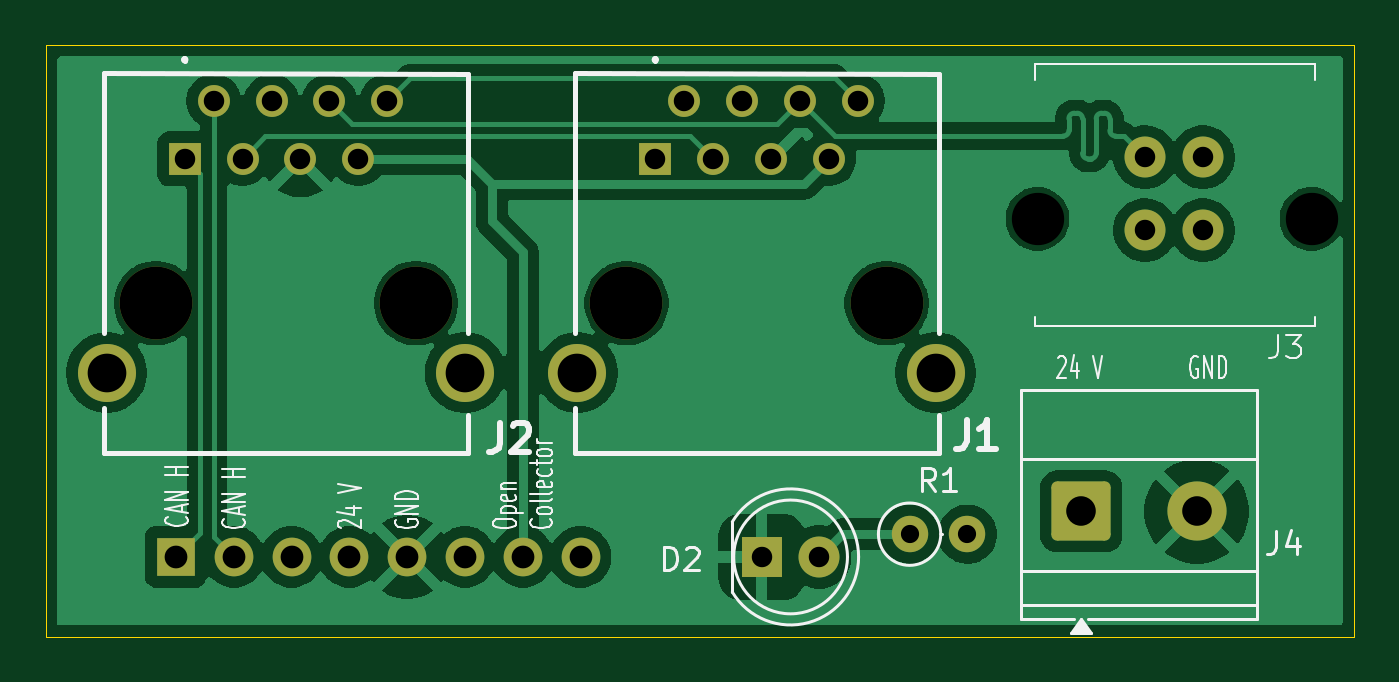
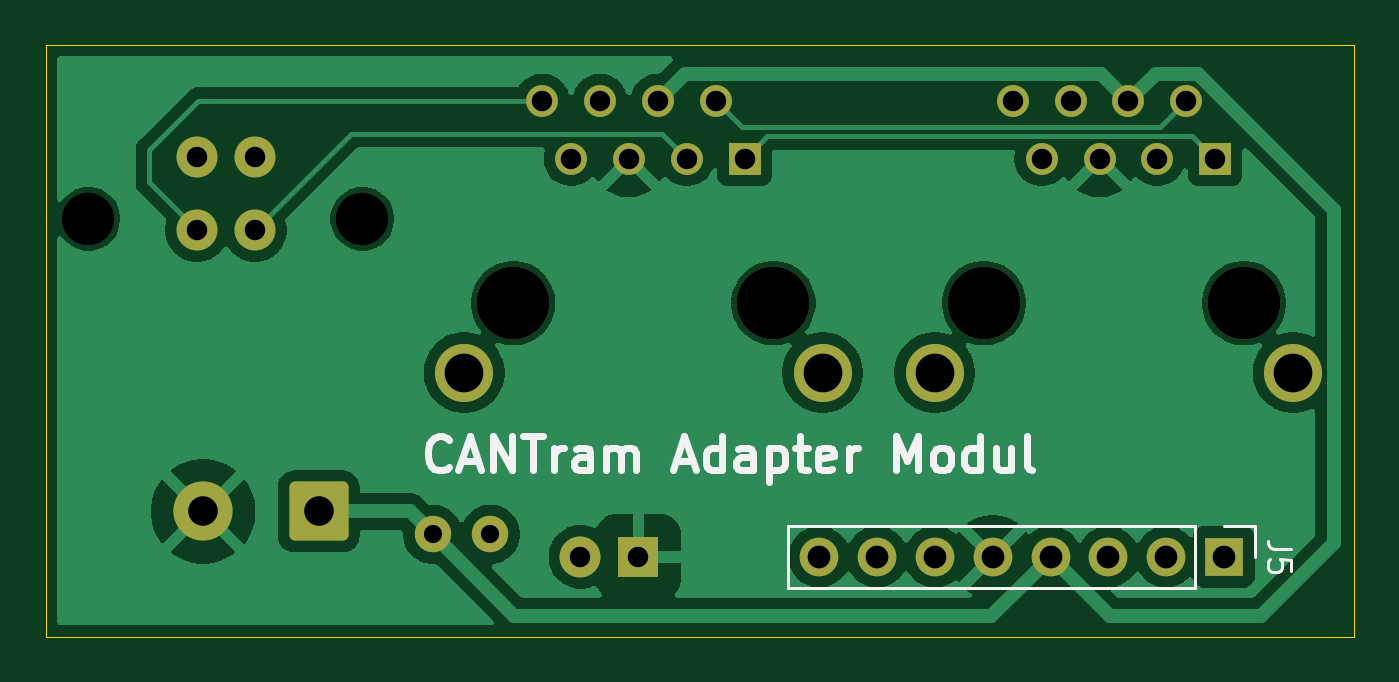
Circuit board: 11 layer files. Board 57.5 x 26.0 mm.
- bottom_copper: CAN Tram Adapter-B_Cu.gbr (51616 bytes)
- bottom_mask: CAN Tram Adapter-B_Mask.gbr (2585 bytes)
- paste: CAN Tram Adapter-B_Paste.gbr (495 bytes)
- bottom_silk: CAN Tram Adapter-B_Silkscreen.gbr (11825 bytes)
- outline: CAN Tram Adapter-Edge_Cuts.gbr (653 bytes)
- top_copper: CAN Tram Adapter-F_Cu.gbr (63301 bytes)
- top_mask: CAN Tram Adapter-F_Mask.gbr (2585 bytes)
- paste: CAN Tram Adapter-F_Paste.gbr (495 bytes)
- top_silk: CAN Tram Adapter-F_Silkscreen.gbr (23133 bytes)
- drill: CAN Tram Adapter-NPTH.drl (489 bytes)
- drill: CAN Tram Adapter-PTH.drl (1093 bytes)

=== bottom_copper: CAN Tram Adapter-B_Cu.gbr (51616 bytes, source omitted) ===
=== bottom_mask: CAN Tram Adapter-B_Mask.gbr (2585 bytes, source withheld) ===
=== paste: CAN Tram Adapter-B_Paste.gbr ===
G04 #@! TF.GenerationSoftware,KiCad,Pcbnew,9.0.1*
G04 #@! TF.CreationDate,2025-11-10T23:51:25+01:00*
G04 #@! TF.ProjectId,CAN Tram Adapter,43414e20-5472-4616-9d20-416461707465,rev?*
G04 #@! TF.SameCoordinates,Original*
G04 #@! TF.FileFunction,Paste,Bot*
G04 #@! TF.FilePolarity,Positive*
%FSLAX46Y46*%
G04 Gerber Fmt 4.6, Leading zero omitted, Abs format (unit mm)*
G04 Created by KiCad (PCBNEW 9.0.1) date 2025-11-10 23:51:25*
%MOMM*%
%LPD*%
G01*
G04 APERTURE LIST*
G04 APERTURE END LIST*
M02*

=== bottom_silk: CAN Tram Adapter-B_Silkscreen.gbr (11825 bytes, source omitted) ===
=== outline: CAN Tram Adapter-Edge_Cuts.gbr ===
G04 #@! TF.GenerationSoftware,KiCad,Pcbnew,9.0.1*
G04 #@! TF.CreationDate,2025-11-10T23:51:26+01:00*
G04 #@! TF.ProjectId,CAN Tram Adapter,43414e20-5472-4616-9d20-416461707465,rev?*
G04 #@! TF.SameCoordinates,Original*
G04 #@! TF.FileFunction,Profile,NP*
%FSLAX46Y46*%
G04 Gerber Fmt 4.6, Leading zero omitted, Abs format (unit mm)*
G04 Created by KiCad (PCBNEW 9.0.1) date 2025-11-10 23:51:26*
%MOMM*%
%LPD*%
G01*
G04 APERTURE LIST*
G04 #@! TA.AperFunction,Profile*
%ADD10C,0.050000*%
G04 #@! TD*
G04 APERTURE END LIST*
D10*
X77500000Y-67000000D02*
X135000000Y-67000000D01*
X135000000Y-93000000D01*
X77500000Y-93000000D01*
X77500000Y-67000000D01*
M02*

=== top_copper: CAN Tram Adapter-F_Cu.gbr (63301 bytes, source omitted) ===
=== top_mask: CAN Tram Adapter-F_Mask.gbr (2585 bytes, source withheld) ===
=== paste: CAN Tram Adapter-F_Paste.gbr ===
G04 #@! TF.GenerationSoftware,KiCad,Pcbnew,9.0.1*
G04 #@! TF.CreationDate,2025-11-10T23:51:25+01:00*
G04 #@! TF.ProjectId,CAN Tram Adapter,43414e20-5472-4616-9d20-416461707465,rev?*
G04 #@! TF.SameCoordinates,Original*
G04 #@! TF.FileFunction,Paste,Top*
G04 #@! TF.FilePolarity,Positive*
%FSLAX46Y46*%
G04 Gerber Fmt 4.6, Leading zero omitted, Abs format (unit mm)*
G04 Created by KiCad (PCBNEW 9.0.1) date 2025-11-10 23:51:25*
%MOMM*%
%LPD*%
G01*
G04 APERTURE LIST*
G04 APERTURE END LIST*
M02*

=== top_silk: CAN Tram Adapter-F_Silkscreen.gbr (23133 bytes, source omitted) ===
=== drill: CAN Tram Adapter-NPTH.drl ===
M48
; DRILL file {KiCad 9.0.1} date 2025-11-10T23:52:08+0100
; FORMAT={-:-/ absolute / metric / decimal}
; #@! TF.CreationDate,2025-11-10T23:52:08+01:00
; #@! TF.GenerationSoftware,Kicad,Pcbnew,9.0.1
; #@! TF.FileFunction,NonPlated,1,2,NPTH
FMAT,2
METRIC
; #@! TA.AperFunction,NonPlated,NPTH,ComponentDrill
T1C2.300
; #@! TA.AperFunction,NonPlated,NPTH,ComponentDrill
T2C3.200
%
G90
G05
T1
X121.085Y-74.645
X133.125Y-74.645
T2
X82.34Y-78.35
X93.77Y-78.35
X103.02Y-78.35
X114.45Y-78.35
M30

=== drill: CAN Tram Adapter-PTH.drl ===
M48
; DRILL file {KiCad 9.0.1} date 2025-11-10T23:52:08+0100
; FORMAT={-:-/ absolute / metric / decimal}
; #@! TF.CreationDate,2025-11-10T23:52:08+01:00
; #@! TF.GenerationSoftware,Kicad,Pcbnew,9.0.1
; #@! TF.FileFunction,Plated,1,2,PTH
FMAT,2
METRIC
; #@! TA.AperFunction,Plated,PTH,ComponentDrill
T1C0.800
; #@! TA.AperFunction,Plated,PTH,ComponentDrill
T2C0.900
; #@! TA.AperFunction,Plated,PTH,ComponentDrill
T3C1.000
; #@! TA.AperFunction,Plated,PTH,ComponentDrill
T4C1.300
; #@! TA.AperFunction,Plated,PTH,ComponentDrill
T5C1.700
%
G90
G05
T1
X115.46Y-88.5
X118.0Y-88.5
T2
X83.61Y-72.0
X84.88Y-69.46
X86.15Y-72.0
X87.42Y-69.46
X88.69Y-72.0
X89.96Y-69.46
X91.23Y-72.0
X92.5Y-69.46
X104.29Y-72.0
X105.56Y-69.46
X106.83Y-72.0
X108.1Y-69.46
X108.96Y-89.5
X109.37Y-72.0
X110.64Y-69.46
X111.5Y-89.5
X111.91Y-72.0
X113.18Y-69.46
X125.805Y-71.935
X125.805Y-75.135
X128.355Y-71.935
X128.355Y-75.135
T3
X83.22Y-89.5
X85.76Y-89.5
X88.3Y-89.5
X90.84Y-89.5
X93.38Y-89.5
X95.92Y-89.5
X98.46Y-89.5
X101.0Y-89.5
T4
X123.0Y-87.5
X128.08Y-87.5
T5
X80.18Y-81.4
X95.93Y-81.4
X100.86Y-81.4
X116.61Y-81.4
M30

